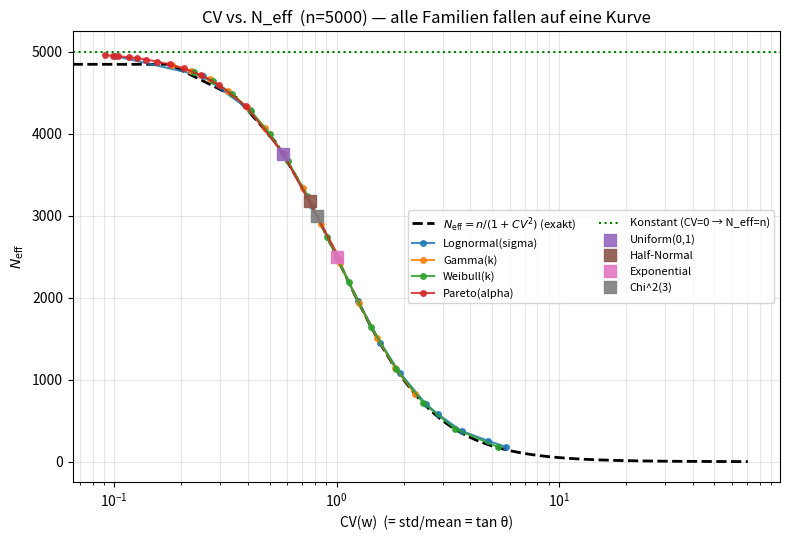
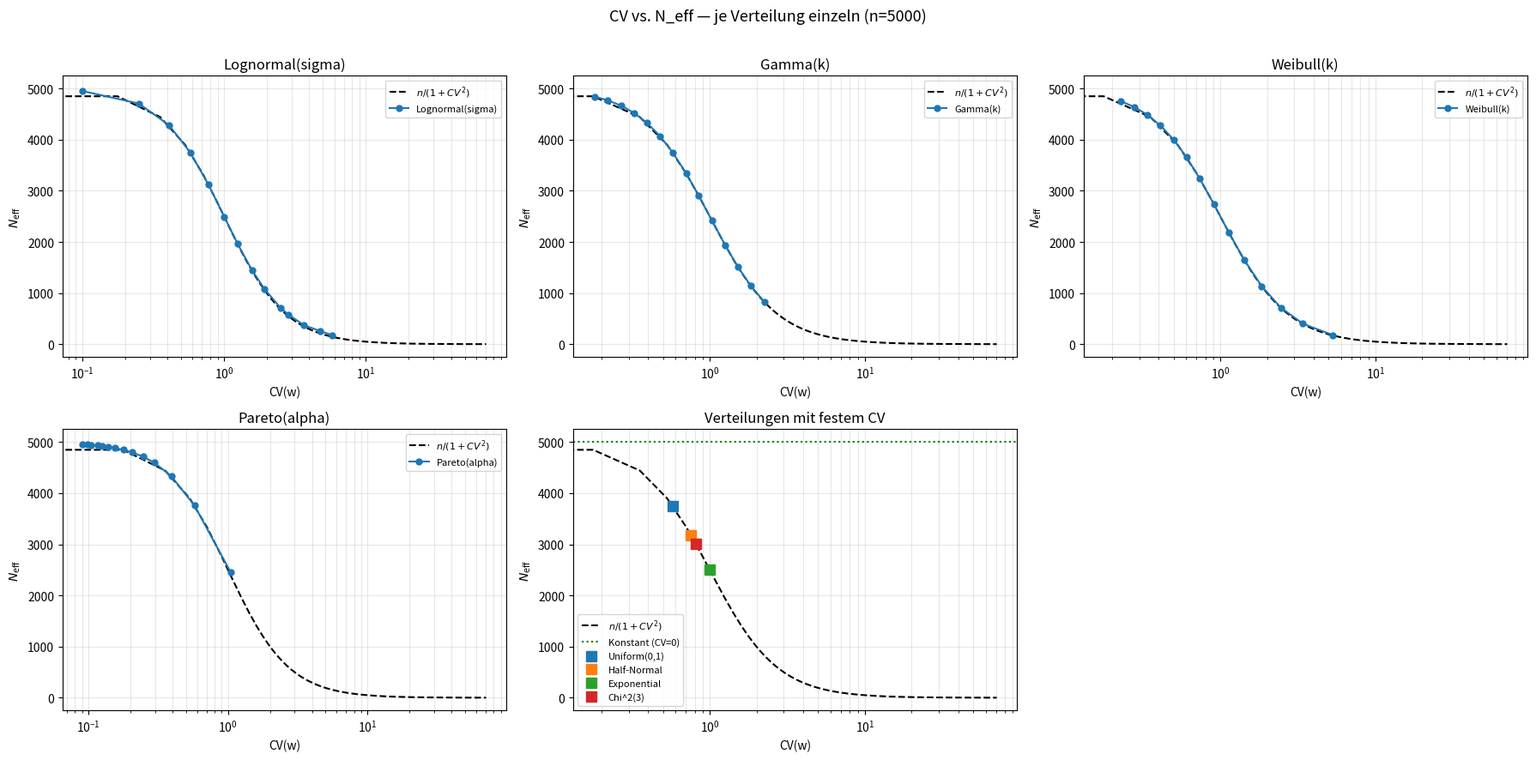
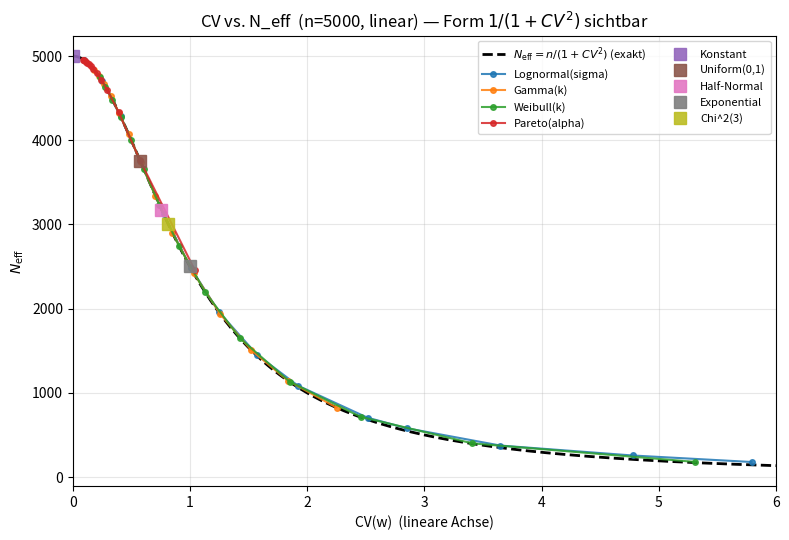
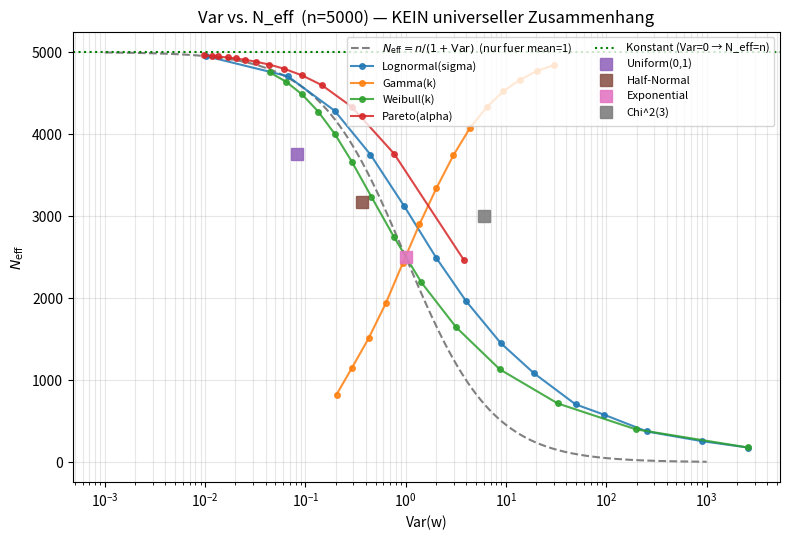

The script that saved these images, in order:
"""
Visualisierung: CV(w) vs. N_eff  und  Var(w) vs. N_eff
============================================================================

"Verteilung" meint immer die Verteilung der Gewichte w_i.

Fuer jede Verteilung/Parameterwahl werden N = 5000 Gewichte gezogen und
    - CV(w)  = std(w)/mean(w)
    - Var(w) = Varianz von w
    - N_eff  = (sum w)^2 / sum w^2   (Kish)
berechnet (ueber mehrere Wiederholungen gemittelt).

Zwei Plots:
  1) CV vs. N_eff  -> ALLE Verteilungsfamilien fallen auf EINE Kurve:
                      N_eff = n / (1 + CV^2)   (exakt, verteilungsfrei)
  2) Var vs. N_eff -> KEIN universeller Zusammenhang: Var haengt zusaetzlich
                      vom Mittelwert ab (CV^2 = Var/mean^2), deshalb streuen
                      Familien mit verschiedenen Mittelwerten auseinander.
                      Die Referenzkurve N_eff = n/(1+Var) gilt nur fuer mean=1.

Das ist die eigentliche Botschaft: CV ist die richtige (skaleninvariante)
Kenngroesse fuer N_eff, Var allein nicht.

Ausfuehren:   python cv_var_vs_neff.py
Abhaengigkeiten: numpy, matplotlib
"""

import numpy as np
import matplotlib
matplotlib.use("Agg")
import matplotlib.pyplot as plt

# ---------------------------------------------------------------------------
# Konfiguration
# ---------------------------------------------------------------------------
N      = 5000     # Anzahl Gewichte pro Durchlauf
REPEAT = 40       # Wiederholungen (Mittelung, glaettet vor allem schwere Raender)
SEED   = 0
rng = np.random.default_rng(SEED)


# ---------------------------------------------------------------------------
# Kennzahlen
# ---------------------------------------------------------------------------
def n_eff(w):
    s1 = w.sum()
    return s1 * s1 / (w * w).sum()


def measure(sampler):
    """Mittlere (CV, Var, N_eff) ueber REPEAT Ziehungen."""
    cvs, vars, neffs = [], [], []
    for _ in range(REPEAT):
        w = np.asarray(sampler(N), dtype=float)
        w = w[np.isfinite(w) & (w > 0)]
        if w.size < 2 or w.mean() <= 0:
            continue
        cvs.append(w.std() / w.mean())
        vars.append(w.var())
        neffs.append(n_eff(w))
    return np.mean(cvs), np.mean(vars), np.mean(neffs)


# ---------------------------------------------------------------------------
# Familien mit durchstimmbarem Spreizungs-Parameter
# (jede: Liste von Parameterwerten + Sampler(param, size))
# ---------------------------------------------------------------------------
FAMILIES = {
    "Lognormal(sigma)": (np.linspace(0.1, 2.0, 14),
                         lambda p, size: rng.lognormal(0.0, p, size)),
    "Gamma(k)":         (np.geomspace(0.2, 30.0, 14),
                         lambda p, size: rng.gamma(p, 1.0, size)),
    "Weibull(k)":       (np.geomspace(0.3, 5.0, 14),
                         lambda p, size: rng.weibull(p, size)),
    "Pareto(alpha)":    (np.linspace(2.2, 12.0, 14),
                         lambda p, size: rng.pareto(p, size) + 1.0),
}

# Verteilungen mit FESTEM CV (ein einzelner Punkt) -- zeigen die Universalitaet
SINGLES = {
    "Konstant":     lambda size: np.ones(size),
    "Uniform(0,1)": lambda size: rng.uniform(0.0, 1.0, size),
    "Half-Normal":  lambda size: np.abs(rng.normal(0.0, 1.0, size)),
    "Exponential":  lambda size: rng.exponential(1.0, size),
    "Chi^2(3)":     lambda size: rng.chisquare(3.0, size),
}


# ---------------------------------------------------------------------------
# Datenpunkte sammeln
# ---------------------------------------------------------------------------
def collect():
    fam_data = {}
    for name, (params, sampler) in FAMILIES.items():
        pts = [measure(lambda size, p=p: sampler(p, size)) for p in params]
        fam_data[name] = np.array(pts)          # Spalten: CV, Var, N_eff
    single_data = {name: np.array(measure(s)) for name, s in SINGLES.items()}
    return fam_data, single_data


# ---------------------------------------------------------------------------
# Plot 1: CV vs. N_eff
# ---------------------------------------------------------------------------
def plot_cv(fam_data, single_data, fname="cv_vs_neff.png"):
    fig, ax = plt.subplots(figsize=(8, 5.5))

    # exakte theoretische Kurve
    cv_grid = np.linspace(0, max(6, np.sqrt(N)), 400)
    ax.plot(cv_grid, N / (1 + cv_grid**2), "k--", lw=2,
            label=r"$N_\mathrm{eff}=n/(1+CV^2)$ (exakt)")

    for name, d in fam_data.items():
        ax.plot(d[:, 0], d[:, 2], "o-", ms=4, alpha=0.85, label=name)
    for name, p in single_data.items():
        if p[0] <= 0:      # CV=0 (Konstant) -> auf Log-Achse nicht darstellbar
            ax.axhline(p[2], color="green", ls=":", lw=1.5,
                       label=f"{name} (CV=0 → N_eff=n)")
            continue
        ax.plot(p[0], p[2], "s", ms=9, alpha=0.9, label=name)

    ax.set_xscale("log")
    ax.set_xlabel("CV(w)  (= std/mean = tan θ)")
    ax.set_ylabel(r"$N_\mathrm{eff}$")
    ax.set_title(f"CV vs. N_eff  (n={N}) — alle Familien fallen auf eine Kurve")
    ax.legend(fontsize=8, ncol=2)
    ax.grid(alpha=0.3, which="both")
    fig.tight_layout()
    fig.savefig(fname, dpi=130)
    print(f"gespeichert: {fname}")


# ---------------------------------------------------------------------------
# Plot 2: Var vs. N_eff
# ---------------------------------------------------------------------------
def plot_var(fam_data, single_data, fname="var_vs_neff.png"):
    fig, ax = plt.subplots(figsize=(8, 5.5))

    # Referenzkurve, die NUR fuer Mittelwert = 1 gilt (dann Var = CV^2)
    var_grid = np.geomspace(1e-3, 1e3, 400)
    ax.plot(var_grid, N / (1 + var_grid), color="gray", ls="--", lw=1.5,
            label=r"$N_\mathrm{eff}=n/(1+\mathrm{Var})$  (nur fuer mean=1)")

    for name, d in fam_data.items():
        ax.plot(d[:, 1], d[:, 2], "o-", ms=4, alpha=0.85, label=name)
    for name, p in single_data.items():
        if p[1] <= 0:      # Var=0 (Konstant) -> auf Log-Achse nicht darstellbar
            ax.axhline(p[2], color="green", ls=":", lw=1.5,
                       label=f"{name} (Var=0 → N_eff=n)")
            continue
        ax.plot(p[1], p[2], "s", ms=9, alpha=0.9, label=name)

    ax.set_xscale("log")
    ax.set_xlabel("Var(w)")
    ax.set_ylabel(r"$N_\mathrm{eff}$")
    ax.set_title(f"Var vs. N_eff  (n={N}) — KEIN universeller Zusammenhang")
    ax.legend(fontsize=8, ncol=2)
    ax.grid(alpha=0.3, which="both")
    fig.tight_layout()
    fig.savefig(fname, dpi=130)
    print(f"gespeichert: {fname}")


# ---------------------------------------------------------------------------
# Plot 3: CV vs. N_eff — je Verteilung EINZELN (ein Subplot pro Familie),
#         alle Verteilungen mit festem CV gesammelt in EINEM Subplot.
# ---------------------------------------------------------------------------
def plot_cv_grid(fam_data, single_data, fname="cv_vs_neff_einzeln.png"):
    cv_grid = np.linspace(0, max(6, np.sqrt(N)), 400)
    theory  = N / (1 + cv_grid**2)

    panels   = list(fam_data.items())        # eine Familie = ein Subplot
    n_panels = len(panels) + 1               # + 1 Sammel-Subplot fuer feste CV
    ncol = 3
    nrow = int(np.ceil(n_panels / ncol))
    fig, axes = plt.subplots(nrow, ncol, figsize=(6 * ncol, 4.5 * nrow))
    axes = np.atleast_1d(axes).ravel()

    # je Familie ein Subplot (mit theoretischer Kurve als Referenz)
    for ax, (name, d) in zip(axes, panels):
        ax.plot(cv_grid, theory, "k--", lw=1.5, label=r"$n/(1+CV^2)$")
        ax.plot(d[:, 0], d[:, 2], "o-", ms=5, color="C0", label=name)
        ax.set_xscale("log")
        ax.set_xlabel("CV(w)")
        ax.set_ylabel(r"$N_\mathrm{eff}$")
        ax.set_title(name)
        ax.legend(fontsize=8)
        ax.grid(alpha=0.3, which="both")

    # letzter genutzter Subplot: alle Verteilungen mit festem CV gemeinsam
    ax = axes[len(panels)]
    ax.plot(cv_grid, theory, "k--", lw=1.5, label=r"$n/(1+CV^2)$")
    for sname, p in single_data.items():
        if p[0] <= 0:      # Konstante (CV=0) -> Horizontale
            ax.axhline(p[2], color="green", ls=":", lw=1.5, label=f"{sname} (CV=0)")
            continue
        ax.plot(p[0], p[2], "s", ms=9, label=sname)
    ax.set_xscale("log")
    ax.set_xlabel("CV(w)")
    ax.set_ylabel(r"$N_\mathrm{eff}$")
    ax.set_title("Verteilungen mit festem CV")
    ax.legend(fontsize=8)
    ax.grid(alpha=0.3, which="both")

    for ax in axes[n_panels:]:               # ungenutzte Achsen ausblenden
        ax.axis("off")

    fig.suptitle(f"CV vs. N_eff — je Verteilung einzeln (n={N})", fontsize=13)
    fig.tight_layout(rect=(0, 0, 1, 0.97))
    fig.savefig(fname, dpi=130)
    print(f"gespeichert: {fname}")


# ---------------------------------------------------------------------------
# Plot 4: CV vs. N_eff mit LINEARER x-Achse
#         -> zeigt die eigentliche Funktionsform 1/(1+CV^2) (Hexe von Agnesi).
#         Ausschnitt bis xmax, weil grosse CV (Pareto/Lognormal) sonst alles
#         nach rechts ziehen. Konstante (CV=0) ist hier als Punkt darstellbar.
# ---------------------------------------------------------------------------
def plot_cv_linear(fam_data, single_data, fname="cv_vs_neff_linear.png", xmax=6.0):
    fig, ax = plt.subplots(figsize=(8, 5.5))

    cv_grid = np.linspace(0, xmax, 400)
    ax.plot(cv_grid, N / (1 + cv_grid**2), "k--", lw=2,
            label=r"$N_\mathrm{eff}=n/(1+CV^2)$ (exakt)")

    for name, d in fam_data.items():
        ax.plot(d[:, 0], d[:, 2], "o-", ms=4, alpha=0.85, label=name)
    for name, p in single_data.items():
        ax.plot(p[0], p[2], "s", ms=9, alpha=0.9, label=name)  # inkl. Konstante bei CV=0

    ax.set_xlim(0, xmax)          # LINEAR (kein set_xscale) + Ausschnitt
    ax.set_xlabel("CV(w)  (lineare Achse)")
    ax.set_ylabel(r"$N_\mathrm{eff}$")
    ax.set_title(f"CV vs. N_eff  (n={N}, linear) — Form $1/(1+CV^2)$ sichtbar")
    ax.legend(fontsize=8, ncol=2)
    ax.grid(alpha=0.3)
    fig.tight_layout()
    fig.savefig(fname, dpi=130)
    print(f"gespeichert: {fname}")


# ---------------------------------------------------------------------------
if __name__ == "__main__":
    fam_data, single_data = collect()
    plot_cv(fam_data, single_data)          # kombinierter CV-Plot (log)
    plot_cv_grid(fam_data, single_data)     # ein Subplot pro Verteilung (log)
    plot_cv_linear(fam_data, single_data)   # NEU: CV linear -> 1/(1+CV^2)-Form
    plot_var(fam_data, single_data)         # Var-Plot (log)
    print("Fertig. Vier PNGs im aktuellen Arbeitsverzeichnis.")
